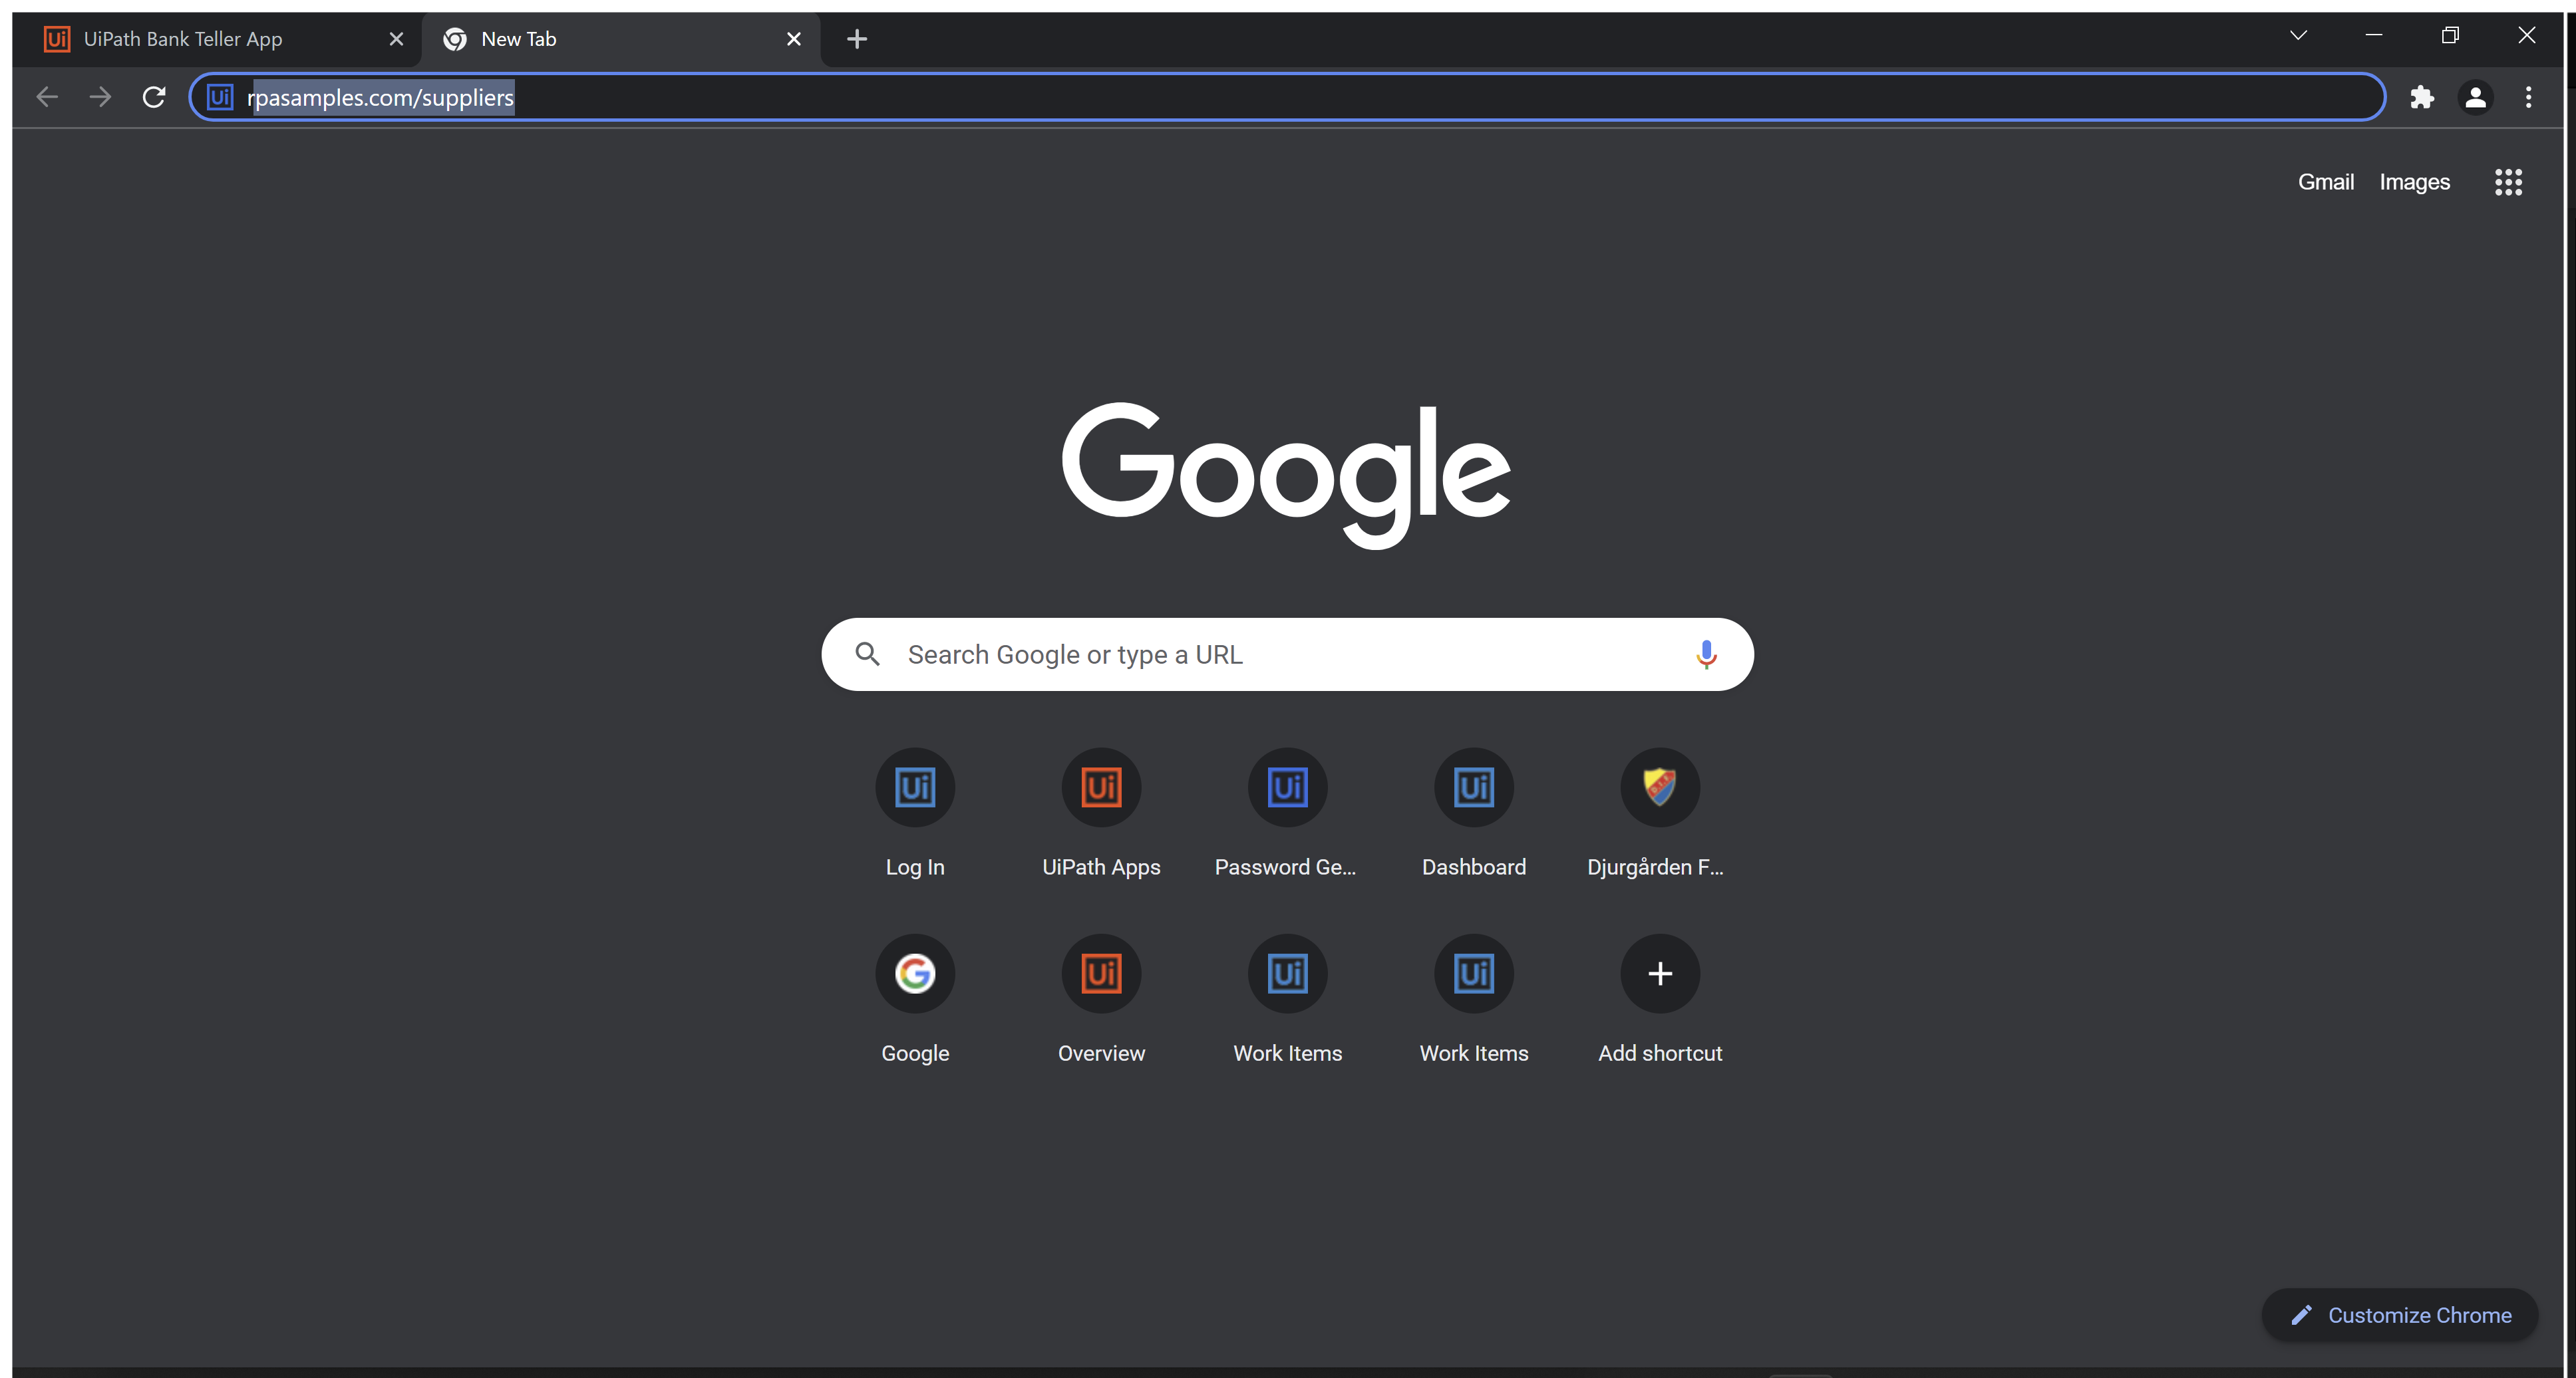
Workflow: Main

Step 1: Use Browser Chrome: New Tab (chrome.exe)

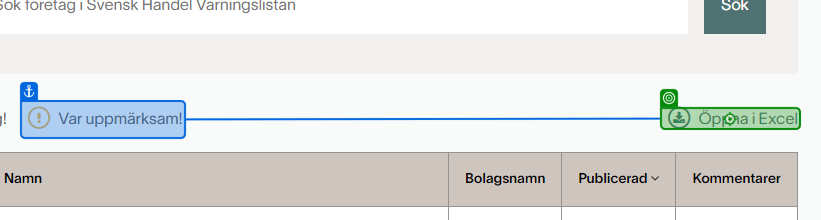
Step 2: click on the link 'Öppna i Excel  *' in window 'Varningslistan - Svensk Handel' (chrome.exe)

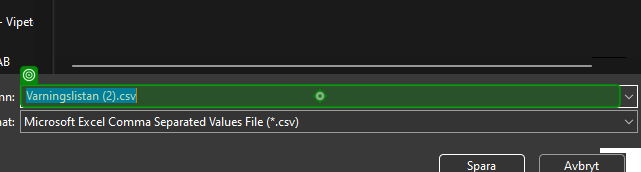
Step 3: type [VarningslistanFil] into 'Varningslistan (2).csv' in window 'Spara som' (chrome.exe)

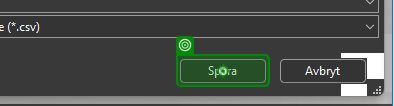
Step 4: click on 'unchecked' in window 'Spara som' (chrome.exe)

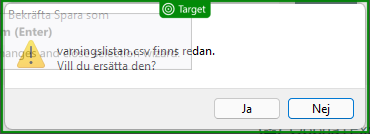
Step 5: check 'Bekräfta Spara som'

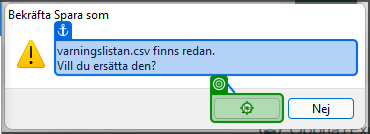
Step 6: click on the button 'Ja' in window 'Bekräfta Spara som' (chrome.exe)

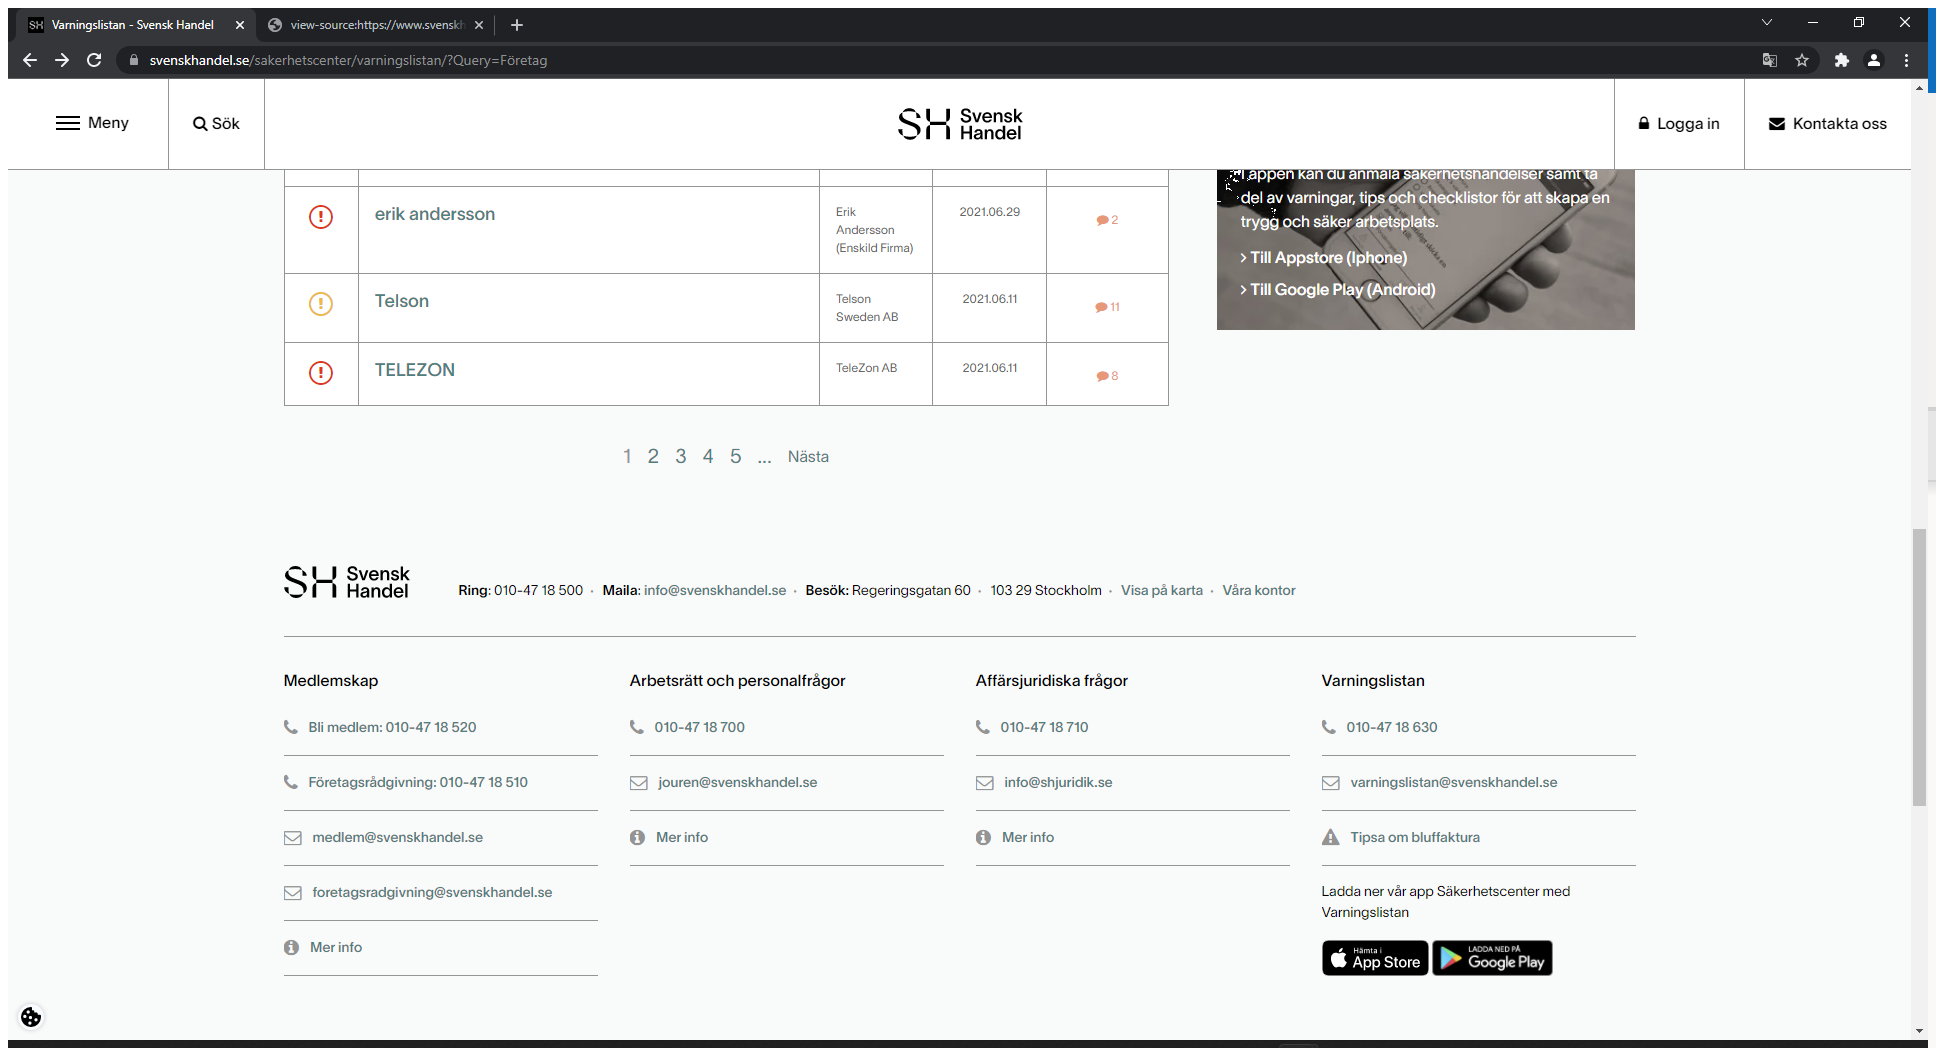
Step 7: Use Application/Browser in window 'Varningslistan - Svensk Handel' (chrome.exe)
